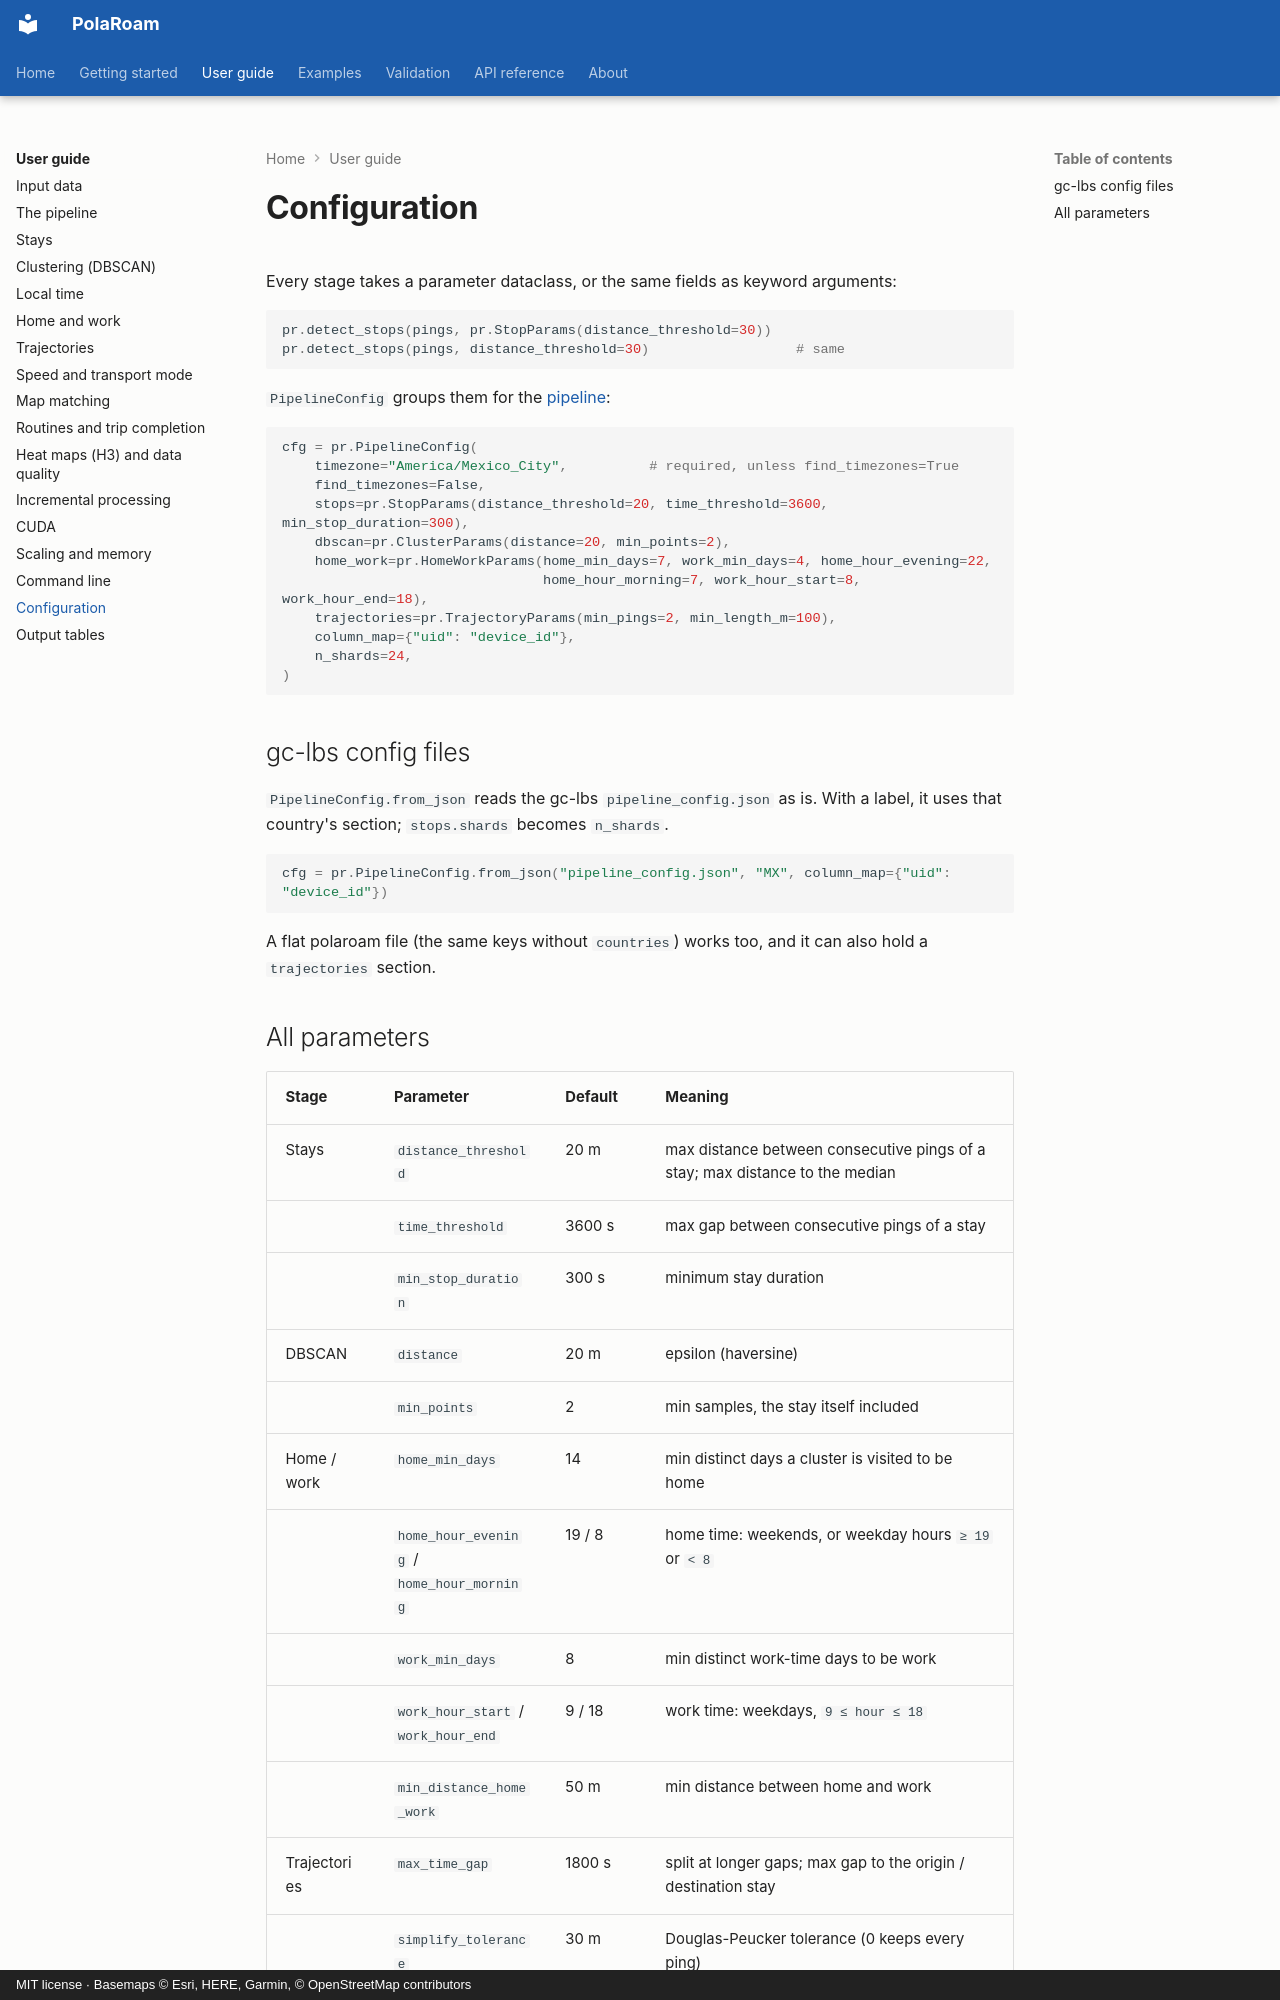

repository: ollin18/polaroam · page: guide/configuration/index.html · generator: mkdocs · copyright: MIT license · Basemaps © Esri, HERE, Garmin, © OpenStreetMap contributors

# Configuration

Every stage takes a parameter dataclass, or the same fields as keyword arguments:

```python
pr.detect_stops(pings, pr.StopParams(distance_threshold=30))
pr.detect_stops(pings, distance_threshold=30)                  # same
```

`PipelineConfig` groups them for the [pipeline](pipeline.md):

```python
cfg = pr.PipelineConfig(
    timezone="America/Mexico_City",          # required, unless find_timezones=True
    find_timezones=False,
    stops=pr.StopParams(distance_threshold=20, time_threshold=3600, min_stop_duration=300),
    dbscan=pr.ClusterParams(distance=20, min_points=2),
    home_work=pr.HomeWorkParams(home_min_days=7, work_min_days=4, home_hour_evening=22,
                                home_hour_morning=7, work_hour_start=8, work_hour_end=18),
    trajectories=pr.TrajectoryParams(min_pings=2, min_length_m=100),
    column_map={"uid": "device_id"},
    n_shards=24,
)
```

## gc-lbs config files

`PipelineConfig.from_json` reads the gc-lbs `pipeline_config.json` as is. With a label, it uses
that country's section; `stops.shards` becomes `n_shards`.

```python
cfg = pr.PipelineConfig.from_json("pipeline_config.json", "MX", column_map={"uid": "device_id"})
```

A flat polaroam file (the same keys without `countries`) works too, and it can also hold a
`trajectories` section.
